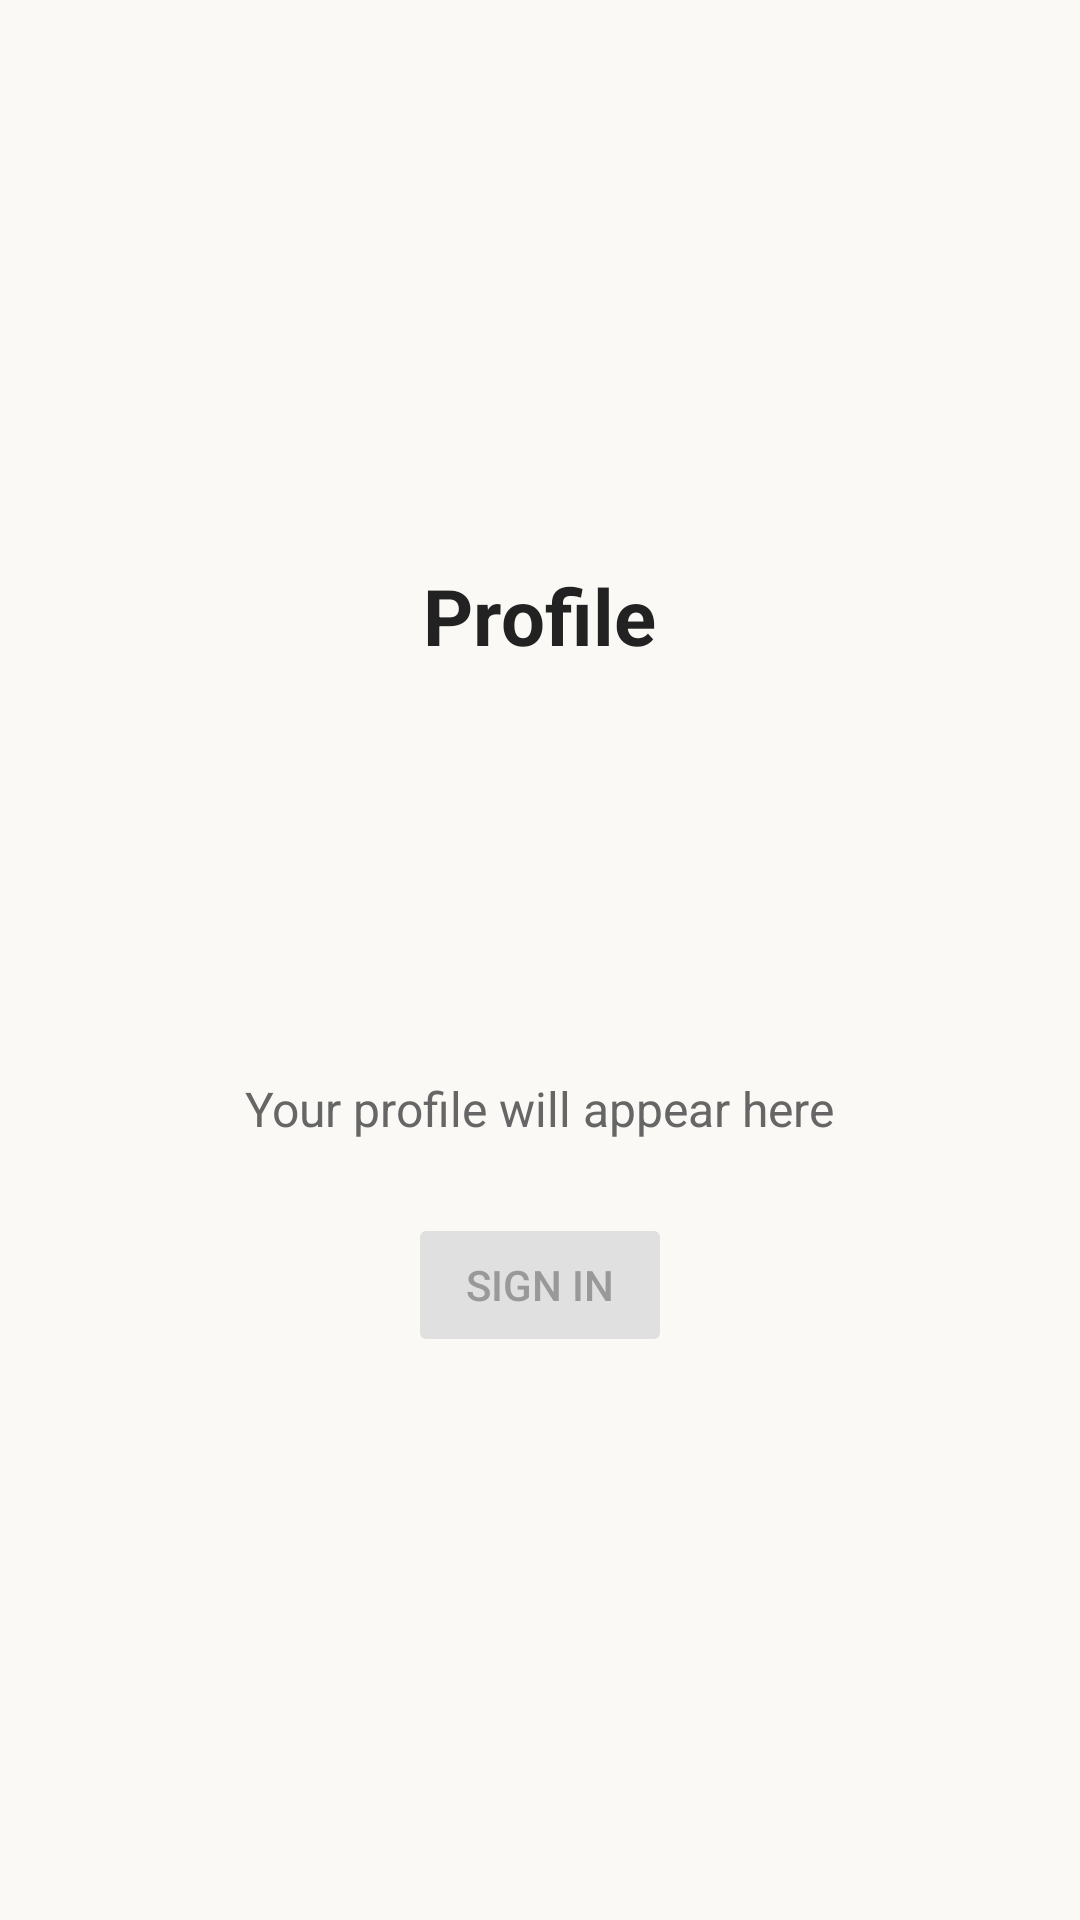

Reconstruct the res/layout file that produces this screen, plus the resources it refers to.
<!-- AndroidManifest.xml: application theme Theme.LostAndFound -->
<!-- res/layout/fragment_profile.xml -->
<?xml version="1.0" encoding="utf-8"?>
<LinearLayout xmlns:android="http://schemas.android.com/apk/res/android"
    xmlns:app="http://schemas.android.com/apk/res-auto"
    android:layout_width="match_parent"
    android:layout_height="match_parent"
    android:gravity="center"
    android:orientation="vertical"
    android:padding="24dp">

    <TextView
        android:layout_width="wrap_content"
        android:layout_height="wrap_content"
        android:layout_marginBottom="16dp"
        android:text="@string/title_profile"
        android:textColor="@color/brand_text"
        android:textSize="26sp"
        android:textStyle="bold" />

    <ImageView
        android:layout_width="96dp"
        android:layout_height="96dp"
        android:layout_marginBottom="24dp"
        android:background="@drawable/circle_gray"
        android:padding="24dp"
        android:src="@drawable/ic_user"
        app:tint="#999999" />

    <TextView
        android:layout_width="wrap_content"
        android:layout_height="wrap_content"
        android:layout_marginBottom="24dp"
        android:text="Your profile will appear here"
        android:textAlignment="center"
        android:textColor="#666666"
        android:textSize="16sp" />

    <Button
        android:layout_width="wrap_content"
        android:layout_height="wrap_content"
        android:backgroundTint="#E0E0E0"
        android:enabled="false"
        android:text="Sign in"
        android:textColor="#999999" />

</LinearLayout>
<!-- resources referenced by this layout -->
<resources>
  <color name="brand_text">#222222</color>
  <string name="title_profile">Profile</string>
  <style name="Theme.LostAndFound" parent="Theme.MaterialComponents.Light.NoActionBar">
          
          <item name="colorPrimary">@color/brand_primary</item>
          <item name="colorOnPrimary">@color/white</item>
          
          <item name="colorSecondary">@color/brand_secondary</item>
          <item name="colorOnSecondary">@color/white</item>
          
          <item name="android:statusBarColor">@android:color/transparent</item>
          <item name="android:navigationBarColor">@android:color/transparent</item>
          <item name="android:windowLightStatusBar">true</item>
          <item name="android:windowLightNavigationBar">true</item>
          
          <item name="android:windowBackground">@color/brand_bg</item>
      </style>
  <color name="brand_primary">#38685F</color>
  <color name="white">#FFFFFFFF</color>
  <color name="brand_secondary">#56877D</color>
  <color name="brand_bg">#FAF9F5</color>
</resources>
